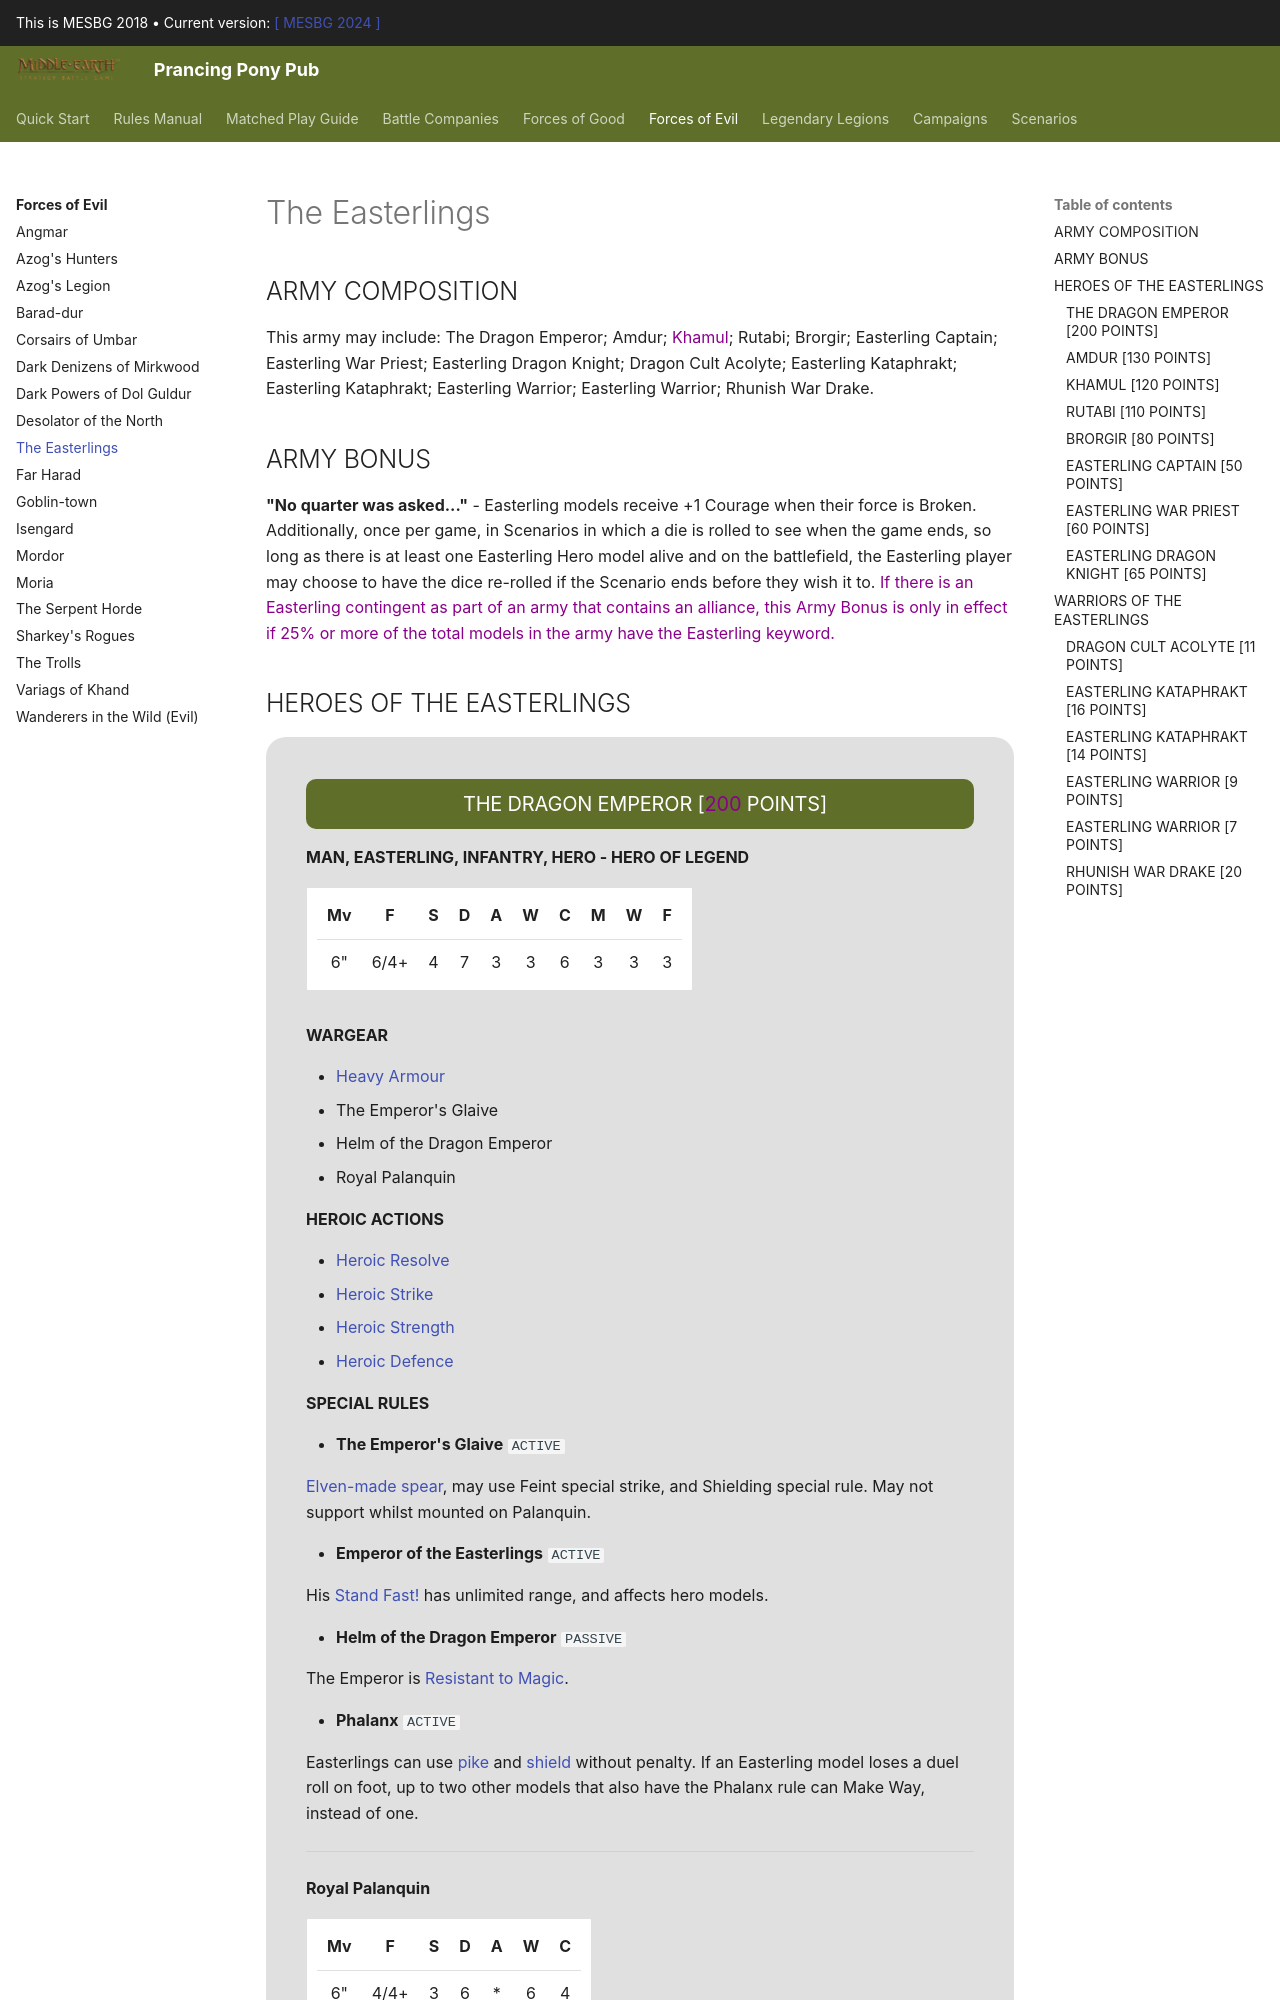

repository: BBBase-EHeresy-PPPub/PPPub · page: mesbg2018/forces_of_evil/the_easterlings/index.html · generator: mkdocs

## ARMY COMPOSITION

This army may include: The Dragon Emperor; Amdur; <span style="color: darkmagenta">Khamul</span>; Rutabi; Brorgir; Easterling Captain; Easterling War Priest; Easterling Dragon Knight; Dragon Cult Acolyte; Easterling Kataphrakt; Easterling Kataphrakt; Easterling Warrior; Easterling Warrior; Rhunish War Drake.

## ARMY BONUS

**"No quarter was asked..."** - Easterling models receive +1 Courage when their force is Broken. Additionally, once per game, in Scenarios in which a die is rolled to see when the game ends, so long as there is at least one Easterling Hero model alive and on the battlefield, the Easterling player may choose to have the dice re-rolled if the Scenario ends before they wish it to. <span style="color: darkmagenta">If there is an Easterling contingent as part of an army that contains an alliance, this Army Bonus is only in effect if 25% or more of the total models in the army have the Easterling keyword.</span>

## HEROES OF THE EASTERLINGS

<div class="unitCard" markdown>
